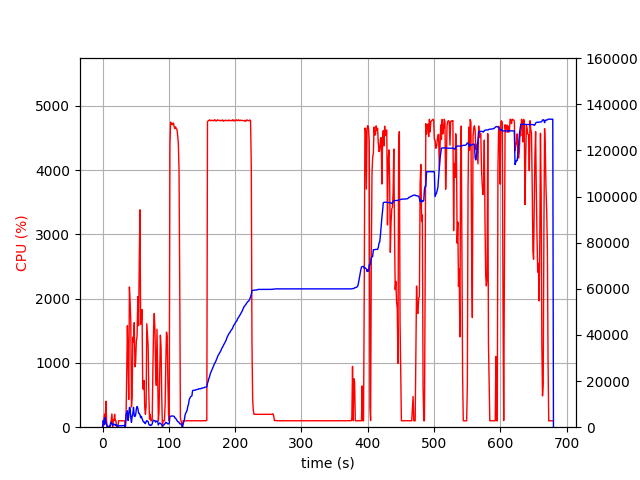

Values plotted in this chart, from the file beside it:
elapsed_time, nproc, cpu, mem_real, mem_virtual
4.792213439941406e-05, 2, 0.0, 18.66, 3208
1.009, 42, 7.9, 2864, 23360
2.025, 9, 130.4, 1239, 9331
3.036, 7, 202.6, 1117, 8459
4.048, 30, 109.7, 4176, 18854
5.061, 10, 403.9, 2089, 10668
6.071, 5, 100.1, 1083, 8153
7.08, 4, 2.0, 290.5, 6934
8.089, 4, 2.0, 357.6, 6996
9.099, 4, 3.0, 291.8, 6928
10.11, 4, 0.0, 359.7, 7004
11.12, 4, 1.0, 290.6, 6923
12.13, 14, 39.7, 1808, 10980
13.14, 20, 118.6, 2118, 12306
14.15, 10, 206.1, 1468, 9799
15.16, 6, 2.0, 794, 8076
16.17, 9, 106.5, 1373, 10098
17.19, 9, 102.1, 1338, 10096
18.2, 6, 201.8, 1016, 8557
19.21, 7, 104.9, 1163, 9030
20.22, 4, 102.0, 736.4, 7589
21.23, 8, 4.9, 1155, 9567
22.24, 4, 3.0, 464.3, 7433
23.25, 4, 1.0, 355.7, 7049
24.26, 4, 100.1, 603.6, 7315
25.27, 4, 100.0, 622.8, 7357
26.28, 4, 100.1, 630.6, 7377
27.29, 4, 100.0, 624.7, 7377
28.3, 4, 99.0, 620.8, 7377
29.31, 4, 100.6, 598.5, 7377
30.32, 4, 98.7, 642.6, 7433
31.33, 4, 100.6, 709.1, 7505
32.35, 4, 99.6, 755.6, 7553
33.36, 4, 99.6, 806.6, 7609
34.38, 2, 0.0, 111.8, 125.9
35.39, 49, 138.3, 5544, 21096
36.41, 47, 791.5, 6361, 21387
37.44, 52, 1580, 7143, 21312
38.47, 25, 1113, 2930, 9330
39.48, 47, 431.3, 4852, 17869
40.51, 73, 2183, 8583, 24633
41.55, 72, 1955, 8455, 23539
42.6, 47, 1658, 4157, 12642
43.61, 15, 314.6, 2092, 8094
44.63, 40, 473.4, 4730, 18117
45.67, 39, 1402, 5830, 18840
46.7, 133, 1321, 8613, 23279
47.82, 47, 1627, 4768, 13917
48.86, 32, 940.4, 4637, 14769
49.89, 35, 1008, 5306, 16236
50.93, 139, 1331, 7784, 18687
52.07, 139, 1418, 8963, 21146
53.23, 91, 2034, 8182, 20320
54.34, 42, 1581, 6074, 16436
55.38, 35, 2589, 5991, 15818
56.43, 28, 3384, 5447, 14290
57.47, 17, 1602, 4130, 12006
58.51, 19, 1657, 4708, 13648
59.55, 12, 1830, 3854, 11794
60.58, 13, 620.3, 2963, 11183
... 591 more rows
